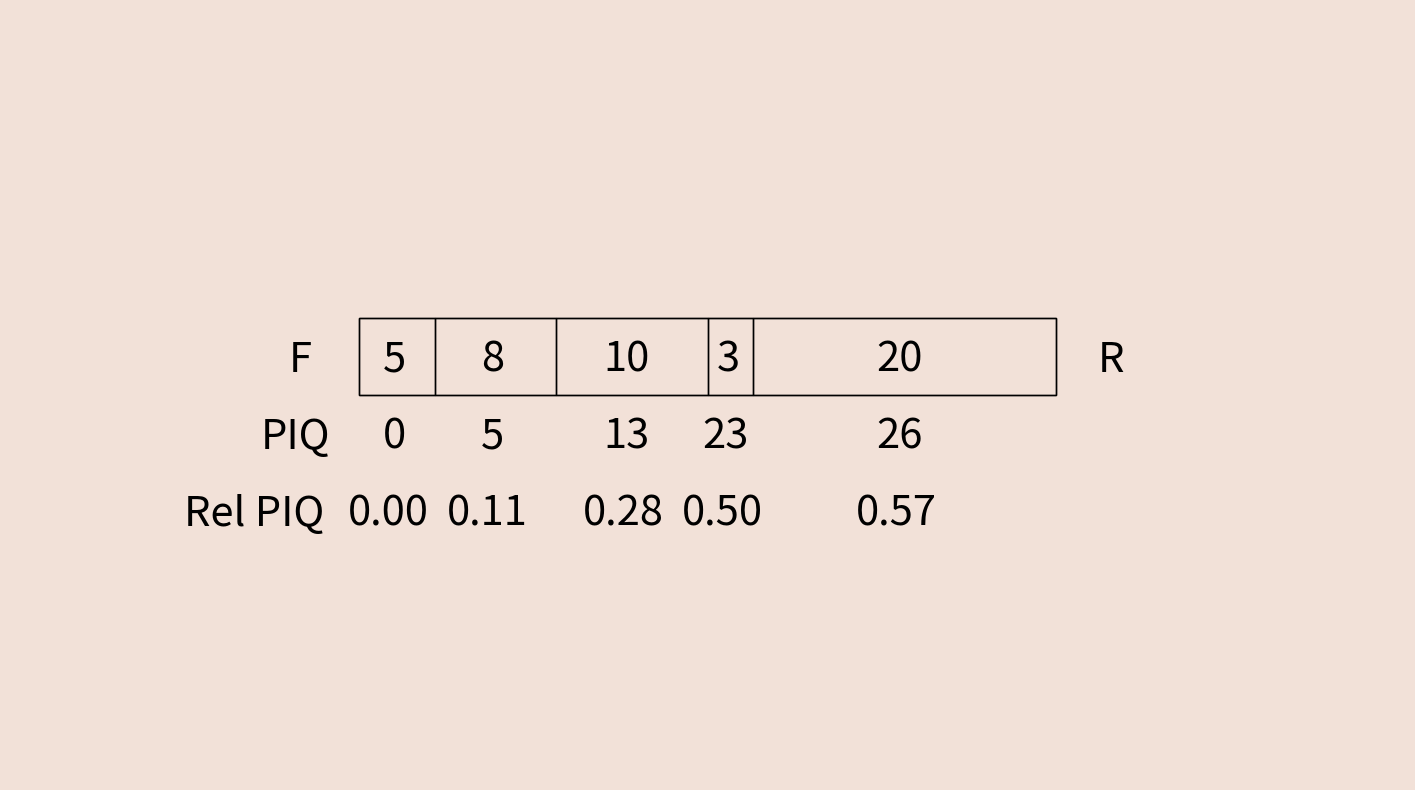
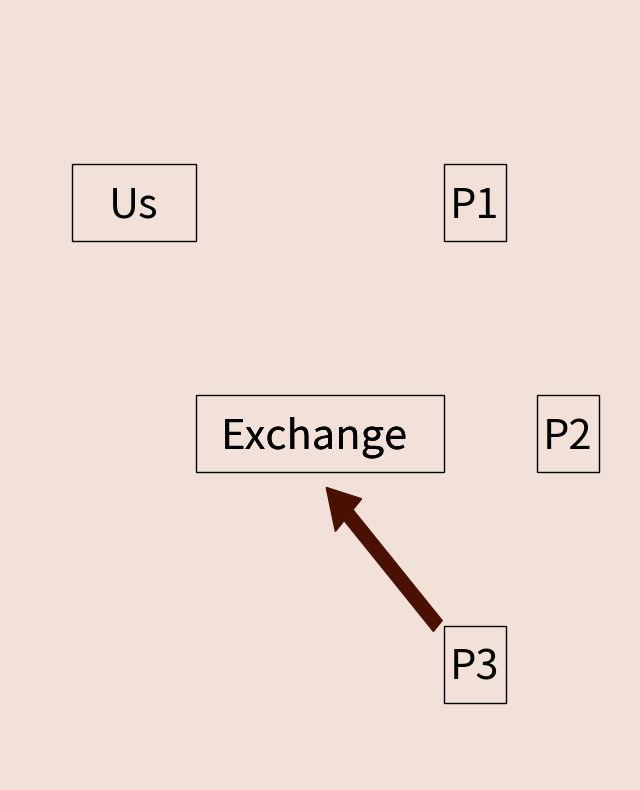

The matplotlib source for these figures, in order:
import matplotlib.pyplot as plt
import matplotlib.patches as patches
import numpy as np
import math
#%%
def plot_queue(x,y,queue_width,queue_sizes_list):
    
    
    rect_big = patches.Rectangle((x,y),width=queue_width,
                                 height=0.1,color="k",
                                 fill=False)
    
    make_rects = []
    cur_start = x
    
    tot_size_so_far = 0
    
    total_queue_size = sum(queue_sizes_list)
    
    queue_rels = np.array(queue_sizes_list)/total_queue_size
    
    ax.text(x-0.05,y+0.03,s="F",fontsize=30)
    ax.text(x+queue_width+0.03,y+0.03,s="R",fontsize=30)
    
    ax.text(x-0.07,y-0.07,s="PIQ",fontsize=30)
    ax.text(x-0.125,y-0.17,s="Rel PIQ",fontsize=30)
    
    for i in range(len(queue_rels)):
        rect_width = queue_rels[i]*queue_width
        make_rects.append(patches.Rectangle((cur_start,y),width=rect_width,
                                     height=0.1,color="k",
                                     fill=False))
        
        if queue_sizes_list[i] == 0:
            num_digits_in_text = 1
        else:
            num_digits_in_text = 1+math.floor(math.log10(queue_sizes_list[i]))
        ax.text(cur_start+rect_width/2-0.01*num_digits_in_text,y+0.03,s=f"{queue_sizes_list[i]}",fontsize=30)
        
        if tot_size_so_far == 0:
            num_digits_in_piq = 1
        else:
            num_digits_in_piq = 1+math.floor(math.log10(tot_size_so_far))
        ax.text(cur_start+rect_width/2-0.01*num_digits_in_piq,y-0.07,s=f"{tot_size_so_far}",fontsize=30)
            
        num_digits_in_rel_piq = 3.5
        ax.text(cur_start+rect_width/2-0.01*num_digits_in_rel_piq,y-0.17,s=f"{tot_size_so_far/total_queue_size:.2f}",fontsize=30)
            
        
        tot_size_so_far += queue_sizes_list[i]
        
        cur_start += rect_width
        
    for rect in make_rects:
        ax.add_patch(rect)
        
    ax.add_patch(rect_big)
    
#%%
fig,ax = plt.subplots()

fig.set_facecolor("#f2e1d8")
ax.set_facecolor("#f2e1d8")
fig.set_size_inches(18,10)

plot_queue(0.25,0.5,0.5,[5,8,10,3,20])

ax.axis('off')


plt.show()

#%%
fig,ax = plt.subplots()

fig.set_facecolor("#f2e1d8")
ax.set_facecolor("#f2e1d8")
ax.set_xbound(0,1)
ax.set_ybound(0,1)
fig.set_size_inches(8,10)

rect_big = patches.Rectangle((0.3,0.4),width=0.4,
                             height=0.1,color="k",
                             fill=False)
ax.text(0.34,0.43,s="Exchange",fontsize=30)

p1 = patches.Rectangle((0.7,0.7),width=0.1,
                       height=0.1,color="k",fill=False)
p2 = patches.Rectangle((0.85,0.4),width=0.1,
                       height=0.1,color="k",fill=False)
p3 = patches.Rectangle((0.7,0.1),width=0.1,
                       height=0.1,color="k",fill=False)
us = patches.Rectangle((0.1,0.7),width=0.2,
                       height=0.1,color="k",fill=False)

ex_arrow = patches.Arrow(0.69,0.2,-0.18,0.18,
                         width=0.1,color="#4a1000")

us_arrow = patches.Arrow(0.69,0.2,-0.18,0.18,
                         width=0.1,color="#4a1000")

ax.text(0.34,0.43,s="Exchange",fontsize=30)
ax.text(0.71,0.73,s="P1",fontsize=30)
ax.text(0.86,0.43,s="P2",fontsize=30)
ax.text(0.71,0.13,s="P3",fontsize=30)
ax.text(0.16,0.73,s="Us",fontsize=30)


ax.add_patch(rect_big)
ax.add_patch(p1)
ax.add_patch(p2)
ax.add_patch(p3)
ax.add_patch(us)

ax.add_patch(ex_arrow)
#ax.add_patch(us_arrow)

ax.axis('off')


plt.show()